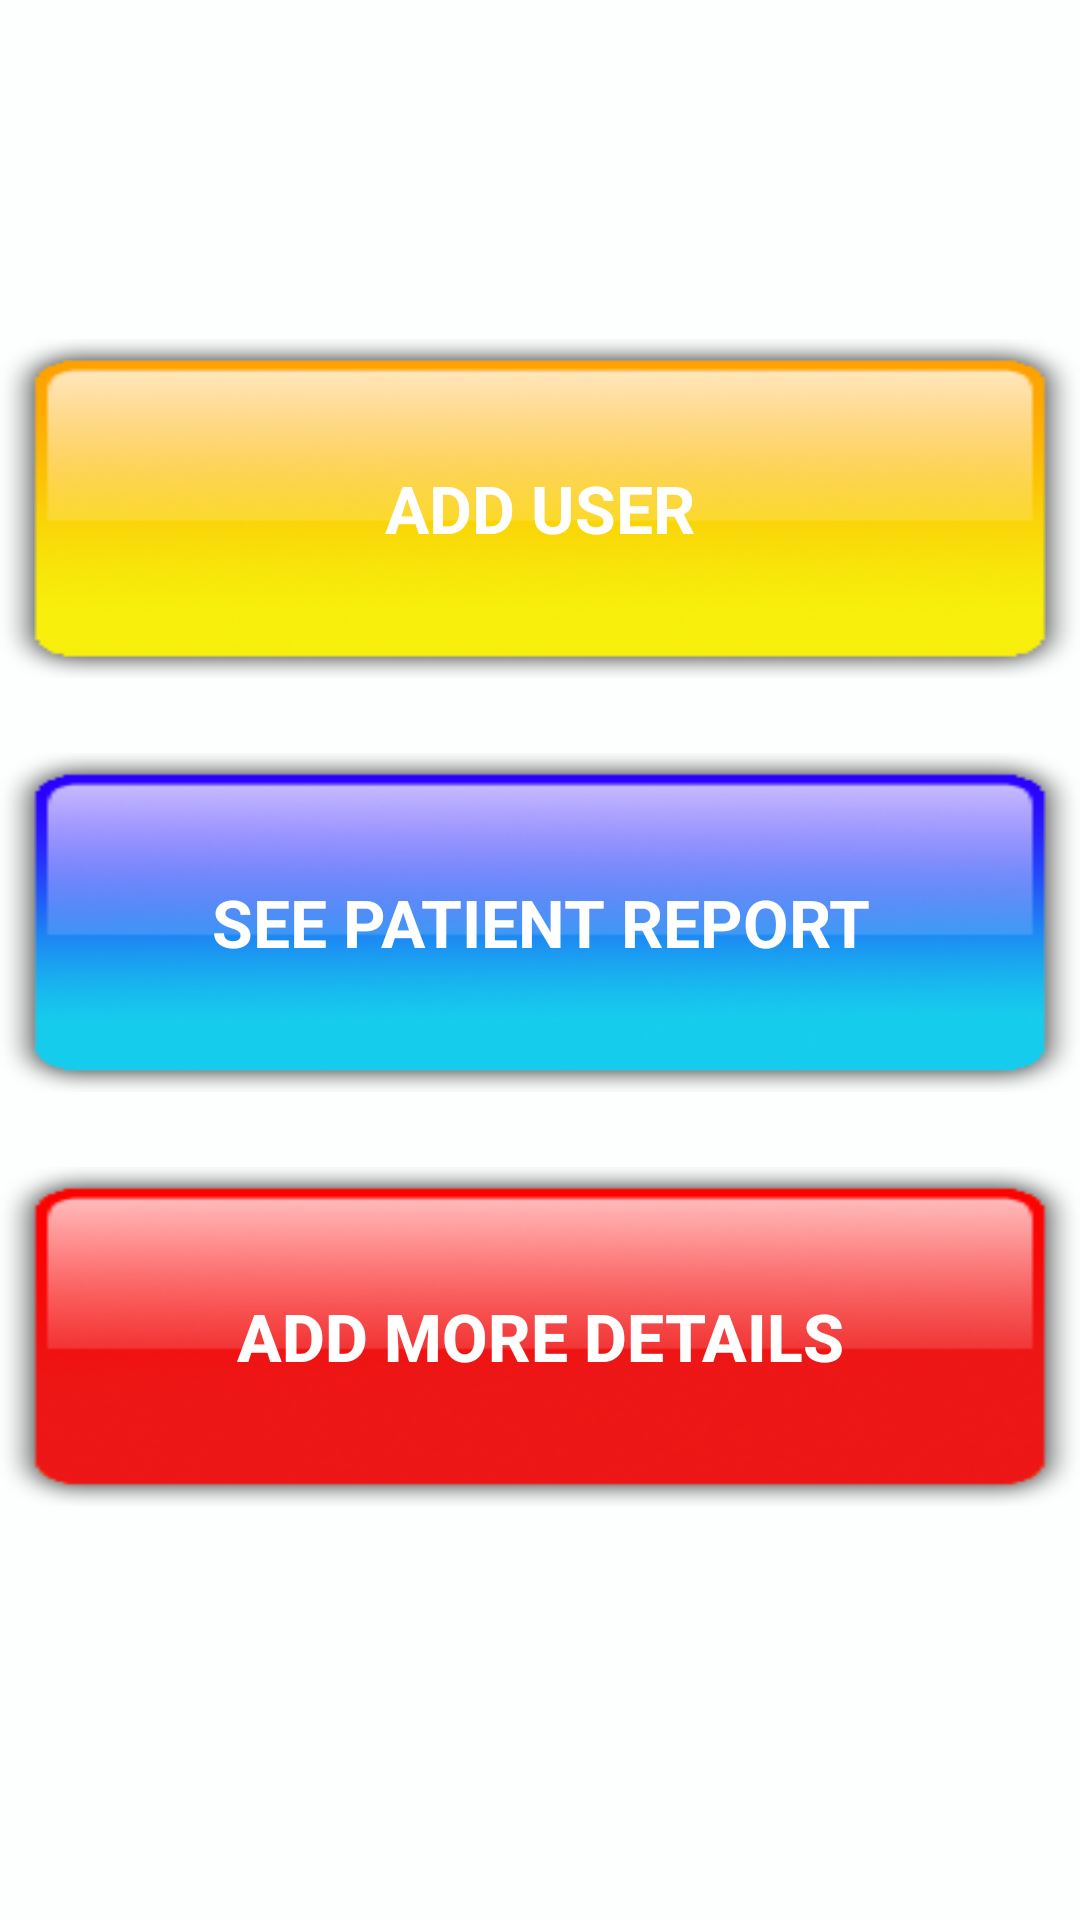

Here is an Android app screen rendered from its layout file. Give the layout XML and the strings, colors and styles it references.
<!-- AndroidManifest.xml: application theme Theme.AppCompat.Light -->
<!-- res/layout/activity_carrier__account.xml -->
<?xml version="1.0" encoding="utf-8"?>
<LinearLayout xmlns:android="http://schemas.android.com/apk/res/android"
    xmlns:tools="http://schemas.android.com/tools"
    android:layout_width="match_parent"
    android:layout_height="match_parent"
    android:gravity="center"
    android:orientation="vertical"
    android:weightSum="1"
    android:background="@color/skyblue"
    tools:context="com.example.hamshi.iems.Application_User_Type">

    <Button
        android:id="@+id/btn_add_user"
        android:layout_width="match_parent"
        android:layout_height="0dp"
        android:layout_marginBottom="25dp"
        android:layout_weight="0.20"
        android:background="@drawable/symptom_btn"
        android:text="Add User"
        android:textColor="#FFFFFF"
        android:textSize="22sp"
        android:textStyle="bold"
        android:typeface="sans" />

    <Button
        android:id="@+id/btn_report"
        android:layout_width="match_parent"
        android:layout_height="0dp"
        android:layout_marginBottom="25dp"
        android:layout_weight="0.20"
        android:background="@drawable/hospital_btn"
        android:text="See Patient Report"
        android:textColor="#FFFFFF"
        android:textSize="22sp"
        android:textStyle="bold"
        android:typeface="sans" />

    <Button
        android:id="@+id/btn_add_doctor"
        android:layout_width="match_parent"
        android:layout_height="0dp"
        android:layout_marginBottom="25dp"
        android:layout_weight="0.20"
        android:background="@drawable/emergency_btn"
        android:textColor="#FFFFFF"
        android:textSize="22sp"
        android:textStyle="bold"
        android:text="ADD MORE DETAILS" />

</LinearLayout>
<!-- resources referenced by this layout -->
<resources>
  <color name="skyblue">#fdfefe</color>
  <!-- drawable emergency_btn (drawable) -->
  <?xml version="1.0" encoding="utf-8"?>
      <selector xmlns:android="http://schemas.android.com/apk/res/android">
          <item android:state_pressed="true" android:state_enabled="true" android:drawable="@drawable/red_button_pressed" />
          <item android:state_enabled="true" android:drawable="@drawable/red_button" />
      </selector>
  <!-- drawable hospital_btn (drawable) -->
  <?xml version="1.0" encoding="utf-8"?>
      <selector xmlns:android="http://schemas.android.com/apk/res/android">
      <item
          android:state_pressed="true"
          android:state_enabled="true"
          android:drawable="@drawable/blue_button_pressed" />
      <item
          android:state_enabled="true"
          android:drawable="@drawable/blue_button" />
      </selector>
  <!-- drawable symptom_btn (drawable) -->
  <?xml version="1.0" encoding="utf-8"?>
      <selector xmlns:android="http://schemas.android.com/apk/res/android">
      <item
          android:state_pressed="true"
          android:state_enabled="true"
          android:drawable="@drawable/yellow_button_pressed" />
      <item
          android:state_enabled="true"
          android:drawable="@drawable/yellow_button" />
      </selector>
  <!-- drawable red_button_pressed: png bitmap (drawable, 19224 bytes) -->
  <!-- drawable red_button: png bitmap (drawable, 20145 bytes) -->
  <!-- drawable blue_button_pressed: png bitmap (drawable, 21042 bytes) -->
  <!-- drawable blue_button: png bitmap (drawable, 20814 bytes) -->
  <!-- drawable yellow_button_pressed: png bitmap (drawable, 20075 bytes) -->
  <!-- drawable yellow_button: png bitmap (drawable, 20098 bytes) -->
</resources>
